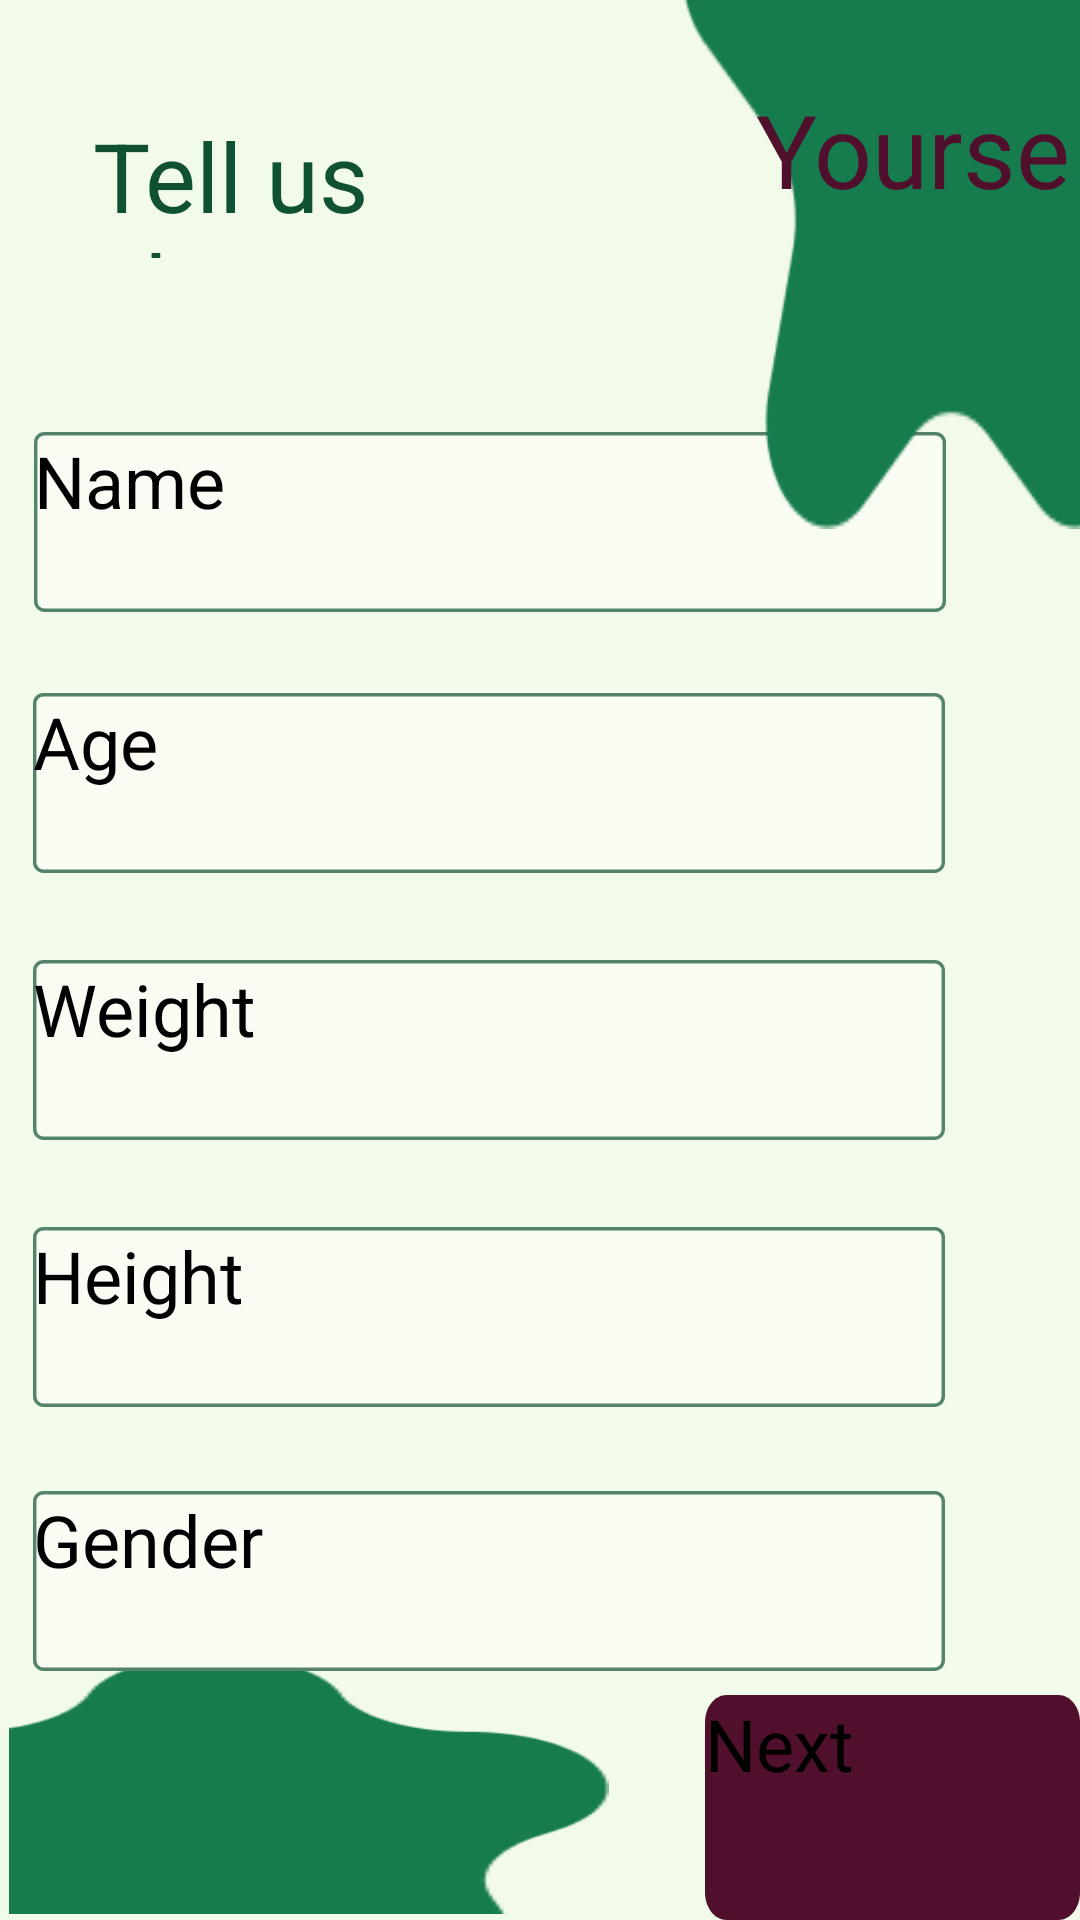

Write the Android layout XML for this screen, with the resource values it uses.
<!-- AndroidManifest.xml: application theme Theme.MyApplication -->
<!-- res/layout/activity_main.xml -->
<?xml version="1.0" encoding="utf-8"?>
<androidx.constraintlayout.widget.ConstraintLayout xmlns:android="http://schemas.android.com/apk/res/android"
    xmlns:app="http://schemas.android.com/apk/res-auto"
    xmlns:tools="http://schemas.android.com/tools"
    android:layout_width="match_parent"
    android:layout_height="match_parent"
    tools:context=".MainActivity">
    
    <RelativeLayout
        android:id="@+id/android_sma"
        android:layout_width="match_parent"
        android:layout_height="match_parent"
        android:background="#F2FAE9"
        android:clipToOutline="true"
        app:layout_constraintEnd_toEndOf="parent"
        app:layout_constraintHorizontal_bias="0.0"
        app:layout_constraintStart_toStartOf="parent"
        tools:layout_editor_absoluteY="-16dp">

        

        <TextView
            android:id="@+id/tell_us_abo"
            android:layout_width="225dp"
            android:layout_height="49dp"
            android:layout_alignParentStart="true"
            android:layout_alignParentTop="true"
            android:layout_marginStart="31dp"
            android:layout_marginTop="37dp"
            android:layout_marginEnd="150.7dp"
            android:gravity="top"
            android:text="@string/tell_us_abo"

            android:textAppearance="@style/tell_us_abo"
            app:fontFamily="@font/quicksand" />

        <TextView
            android:id="@+id/yourself"
            android:layout_width="144dp"
            android:layout_height="49dp"
            android:layout_alignParentLeft="true"
            android:layout_alignParentTop="true"
            android:layout_marginLeft="252dp"
            android:layout_marginTop="27dp"
            android:elevation="100dp"
            android:gravity="top"
            android:text="@string/yourself"
            android:textAppearance="@style/yourself"
            app:fontFamily="@font/quicksand" />


        <EditText
            android:id="@+id/edittext_1"
            android:layout_width="304dp"
            android:layout_height="60dp"
            android:layout_alignParentLeft="true"
            android:layout_alignParentTop="true"
            android:layout_marginLeft="11.42dp"
            android:layout_marginTop="144dp"
            android:background="@drawable/edittext_1"
            android:hint="Name"
            android:textSize="24dp"
            app:fontFamily="@font/quicksand" />

        <EditText
            android:id="@+id/edittext_2"

            android:layout_width="304dp"
            android:layout_height="60dp"
            android:layout_alignParentLeft="true"
            android:layout_alignParentTop="true"
            android:layout_marginLeft="11dp"
            android:layout_marginTop="231dp"
            android:background="@drawable/edittext_1"
            android:inputType="numberSigned"
            android:hint="Age"
            android:textSize="24dp"
            app:fontFamily="@font/quicksand" />

        <EditText
            android:id="@+id/edittext_3"
            android:layout_width="304dp"
            android:layout_height="60dp"

            android:layout_alignParentLeft="true"
            android:layout_alignParentTop="true"
            android:layout_marginLeft="11dp"
            android:layout_marginTop="320dp"
            android:background="@drawable/edittext_1"
            android:inputType="number"
            android:hint="Weight"
            android:textSize="24dp"
            app:fontFamily="@font/quicksand" />

        <EditText
            android:id="@+id/edittext_4"
            android:layout_width="304dp"

            android:layout_height="60dp"
            android:layout_alignParentLeft="true"
            android:layout_alignParentTop="true"
            android:layout_marginLeft="11dp"
            android:layout_marginTop="409dp"
            android:background="@drawable/edittext_1"
            android:inputType="number"
            android:hint="Height"
            android:textSize="24dp" />

        <EditText
            android:id="@+id/edittext_5"
            android:layout_width="304dp"
            android:layout_height="60dp"
            android:layout_alignParentLeft="true"
            android:layout_alignParentTop="true"
            android:layout_marginLeft="11dp"
            android:layout_marginTop="497dp"
            android:background="@drawable/edittext_1"
            android:elevation="1dp"
            android:hint="Gender"
            android:textSize="24dp" />


        <Button
            android:id="@+id/button"
            android:layout_width="125dp"
            android:layout_height="75dp"
            android:layout_alignParentBottom="true"
            android:layout_alignParentRight="true"
            android:background="@drawable/next_button"
            android:text="Next"
            android:textSize="24sp" />

        <View
            android:id="@+id/star_1"
            android:layout_width="209dp"
            android:layout_height="178dp"
            android:layout_alignParentLeft="true"
            android:layout_alignParentTop="true"
            android:layout_marginLeft="227dp"
            android:layout_marginTop="-2dp"
            android:layout_marginRight="0dp"
            android:background="@drawable/star_1" />

        <View
            android:id="@+id/star_2"
            android:layout_width="200dp"
            android:layout_height="190dp"
            android:layout_alignParentLeft="true"
            android:layout_alignParentTop="true"
            android:layout_marginStart="2dp"
            android:layout_marginLeft="3dp"
            android:layout_marginTop="552dp"
            android:layout_marginEnd="2dp"
            android:layout_marginRight="0dp"
            android:layout_marginBottom="2dp"
            android:background="@drawable/star_2" />


    </RelativeLayout>


</androidx.constraintlayout.widget.ConstraintLayout>
<!-- resources referenced by this layout -->
<resources>
  <!-- drawable edittext_1 (drawable) -->
  <selector xmlns:android="http://schemas.android.com/apk/res/android">
      <item>
          <vector
              xmlns:android="http://schemas.android.com/apk/res/android"
              xmlns:aapt="http://schemas.android.com/aapt"
              android:width="266dp"
              android:height="52dp"
              android:viewportWidth="266"
              android:viewportHeight="52">
              <group>
                  <clip-path
                      android:pathData="M3 0H263C264.657 0 266 1.34315 266 3V49C266 50.6569 264.657 52 263 52H3C1.34315 52 0 50.6569 0 49V3C0 1.34315 1.34315 0 3 0Z"
                      />
                  <path
                      android:pathData="M0 0V52H266V0"
                      android:fillColor="#F8FCF3"
                      />
                  <path
                      android:pathData="M3 0H263C264.657 0 266 1.34315 266 3V49C266 50.6569 264.657 52 263 52H3C1.34315 52 0 50.6569 0 49V3C0 1.34315 1.34315 0 3 0Z"
                      android:strokeWidth="2"
                      android:strokeColor="#B30F5132"
                      />
              </group>
          </vector>
      </item>
  </selector>
  <!-- drawable next_button (drawable) -->
  <?xml version="1.0" encoding="utf-8"?>
  <selector xmlns:android="http://schemas.android.com/apk/res/android">
  <item>
      <vector
          xmlns:android="http://schemas.android.com/apk/res/android"
          xmlns:aapt="http://schemas.android.com/aapt"
          android:width="87dp"
          android:height="41dp"
          android:viewportWidth="87"
          android:viewportHeight="41"
          >
          <group>
              <clip-path
                  android:pathData="M5 0H82C84.7614 0 87 2.23858 87 5V36C87 38.7614 84.7614 41 82 41H5C2.23858 41 0 38.7614 0 36V5C0 2.23858 2.23858 0 5 0Z"
                  />
              <path
                  android:pathData="M0 0V41H87V0"
                  android:fillColor="#510F2E"
                  />
          </group>
      </vector>
  </item>
  
  </selector>
  <!-- drawable star_1: png bitmap (drawable, 2390 bytes) -->
  <!-- drawable star_2: png bitmap (drawable, 2394 bytes) -->
  <string name="tell_us_abo">
              Tell us about
          </string>
  <string name="yourself">
  Yourself
  </string>
  <style name="tell_us_abo">
          <item name="android:textSize">32sp</item>
          <item name="android:textColor">#0F5132</item>
      </style>
  <style name="yourself">
          <item name="android:textSize">34sp</item>
          <item name="android:textColor">#510F2E</item>
      </style>
</resources>
